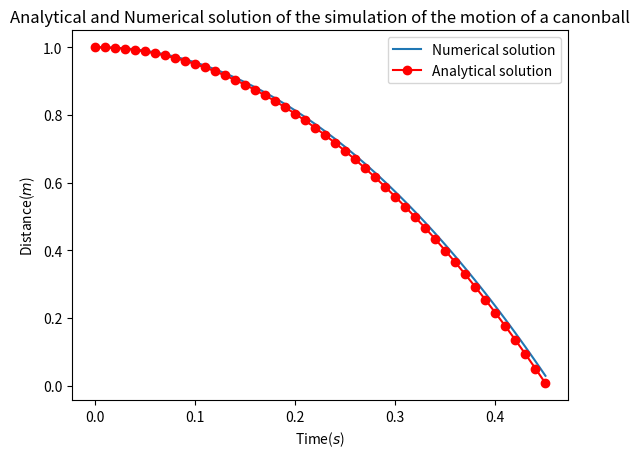

The matplotlib source for this figure:
#Program to simulate the motion of a canonball fired at a height of 1m above the ground
import matplotlib.pyplot as plt
v=0.0      #Initial 0 velocity
h=0.01     #dt
x=1        #Canonball is at a distance of 1m from the ground initially     
t=0.0
m=2.0
g=9.81 

ta,xa,xb=[],[],[]   #xa for numerical and xb for analytical solution

while x>=0.0:
    ta.append(t)
    xa.append(x)
    xb.append(-0.5*g*t**2.0+1)  #Analytical solution
    F=-m*g 
    x=x+v*h                      #Numerical solution #update x for the first time
    v=v+(F/m)*h
    
    t=t+h

plt.figure()
plt.title("Analytical and Numerical solution of the simulation of the motion of a canonball")
plt.plot(ta,xa,label="Numerical solution")
plt.plot(ta,xb,'ro-',label="Analytical solution")
plt.xlabel("Time($s$)")
plt.ylabel("Distance($m$)")
plt.legend()
plt.show()
